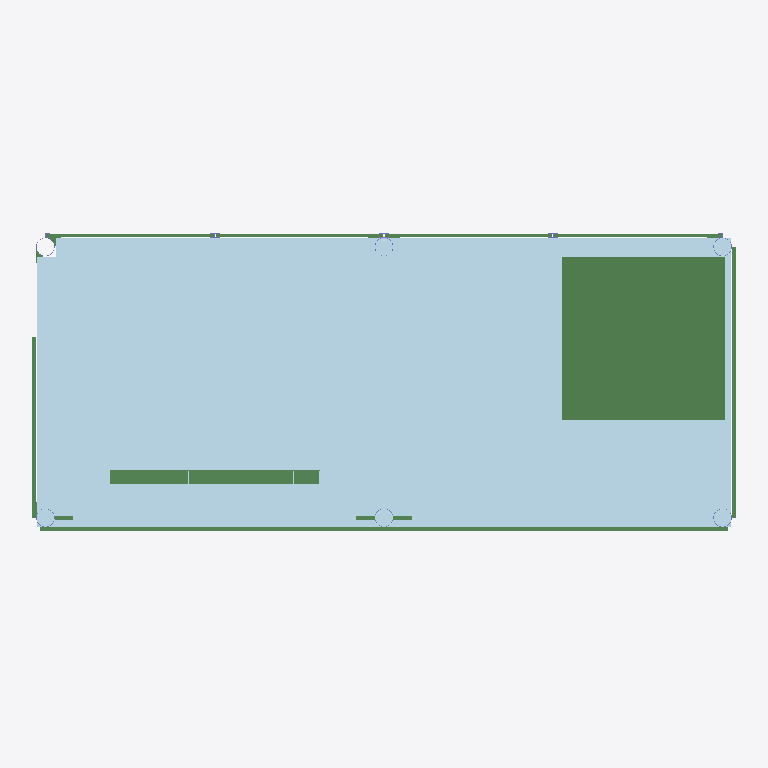
Plan cut of the same IFC building model at storey 'Undefined' (level 0.00 m, cut at 1.40 m), seen from above with north up, elements coloured by IFC class: 13 beams (green), 1 plate (pale blue). Cut surfaces are drawn darker.
Extent 10.5 m × 6.3 m × 9.2 m (x, y, z). Storeys (1): Undefined at 0.00 m. Elements (263): 187 IfcBeam, 59 IfcColumn, 11 IfcPlate, 6 IfcMember.

HEADER;
FILE_DESCRIPTION(('ViewDefinition[CoordinationView_V2.0, QuantityTakeOffAddOnView]','ExchangeRequirement[Structural, SurfaceGeometry]','Option [BaseQuantities:On]','Option [GridExport:On]','Option [Assemblies:On]','Option [Bolts:On]','Option [Rebars:On]','Option [PourObjects:On]','Option [Welds:Off]','Option [SurfaceTreatments:On]','Option [LocationBy:2]','Option [ViewColors:Off]','[3 more]'),'2;1');
FILE_NAME('[number].ifc','2024-01-25T12:08:37',(''),(''),'IFC Database version: Work','Tekla Structures 2021 Service Pack 7, IFC Export Version: 4.0.0.0 Feb  7 2022','');
FILE_SCHEMA(('IFC2X3'));
ENDSEC;
DATA;
#37=IFCPROJECT('3eMteFrZD0lB064SYu8gm6',#5,'Имя прооекта',$,$,$,$,(#11),#36);
#39=IFCSITE('3NLe6CAgz70gKBCzRsHnqs',#5,'Undefined',$,$,#38,$,$,.ELEMENT.,$,$,$,$,$);
#42=IFCBUILDING('2Nu8ENVJv4JPUOHJuZe6hp',#5,'Undefined',$,$,#41,$,$,.ELEMENT.,$,$,$);
#44=IFCBUILDINGSTOREY('3w7lDrtPX4AuEqT1AGypDR',#5,'Undefined',$,$,#43,$,$,.ELEMENT.,0.0);
#3047=IFCPLATE('2kPqhcDwr7jBq68E2tEJJ1',#45,'Доски пола','50*4273','50*4273',#3017,#3046,'Доски-0(?)');
#567=IFCBEAM('1E5fwSLy5C28FMVPPWqmLn',#45,'Балка','2400*2400','2400*2400',#531,#566,'Бетон_Б-1-0(?)');
#893=IFCBEAM('1EXNuzczzAKg_SR2mw8TjN',#590,'Балка','U200X100X5_SP_8278_83','U200X100X5_SP_8278_83',#839,#892,'5(?)');
#2035=IFCBEAM('1mvOi5$uj6kgrcqBsQIjWK',#1764,'Доска','50*100','50*100',#2010,#2034,'Доска-0(?)');
#2056=IFCBEAM('0$nfD8bsP2s9nLCvHiA_Y7',#1764,'Доска','50*100','50*100',#2053,#2055,'Доска-0(?)');
#203=IFCBEAM('0UKVraJh5EW98QmXgY6udc',#45,'Доска','50*100','50*100',#167,#202,'Доска-0(?)');
#506=IFCBEAM('0VWxZyDqXAVvhL_uD8Ti96',#45,'Доска','50*100','50*100',#481,#505,'Доска-0(?)');
#2289=IFCBEAM('3AQxa3L0v8txCfNk30C1h6',#1764,'Доска','50*1000','50*1000',#2286,#2288,'Доска-0(?)');
#2316=IFCBEAM('1I83S7KOT1bOycrh72tD2A',#1764,'Доска','50*1000','50*1000',#2313,#2315,'Доска-0(?)');
#2299=IFCBEAM('2YVhXXjMn3mhD6QaZiEjo3',#1764,'Доска','50*1000','50*1000',#2296,#2298,'Доска-0(?)');
#2308=IFCBEAM('2dhGeZHE9Amg7mU$rJmPac',#1764,'Доска','50*1000','50*1000',#2305,#2307,'Доска-0(?)');
#2761=IFCBEAM('3P05sTSNHCj9Zu6c_03Wzq',#1764,'Балка','PK50X3.0_32931_2015','PK50X3.0_32931_2015',#2753,#2760,'0(?)');
#2857=IFCBEAM('2Hb4xzV3HEAe1okKIsPPoa',#1764,'Балка','PK50X3.0_32931_2015','PK50X3.0_32931_2015',#2849,#2856,'0(?)');
#2950=IFCBEAM('3ng22_Urr45w0RQ4fV7wvQ',#1764,'Балка','PK50X3.0_32931_2015','PK50X3.0_32931_2015',#2942,#2949,'0(?)');
ENDSEC;